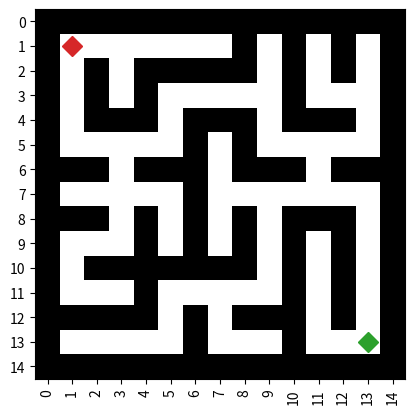

This chart was generated by the following Python code: (Note: this script raises an exception after producing the figure.)
import itertools
import random
import numpy as np
from matplotlib import pyplot as plt


# draw the arrow
def plot_path(closelist):
    # p -> q の矢印をプロットする
    for i in range(len(closelist) - 1):
        p = [closelist[i][0], closelist[i][1]]
        q = [closelist[i + 1][0], closelist[i + 1][1]]
        print(p)
        print(q)
        plt.quiver(p[1], p[0], (q[1] - p[1]), (q[0] - p[0]), angles='xy', scale_units='xy', scale=1)
        # plt.quiver(i + 1, 1, 1, 0, angles='xy', scale_units='xy', scale=1)

    plt.show()


# change to np array
def getpath(closelist):
    x = 2
    for i in range(len(closelist)):
        closelist[i] = np.array(closelist[i])


dirs = [(0, 1), (1, 0), (0, -1), (-1, 0)]  # 当前位置四个方向的偏移量
path_maze = []  # 存找到的路径


class Stack:
    def __init__(self):
        self.values = []

    def push(self, value):
        self.values.append(value)

    def pop(self):
        return self.values.pop()

    def is_empty(self):
        return self.size() == 0

    def size(self):
        return len(self.values)

    def peak(self):
        return self.values[self.size() - 1]


def mark(maze, pos):  # 给迷宫maze的位置pos标"2"表示“倒过了”
    maze[pos[0]][pos[1]] = 2


def passable(maze, pos):  # 检查迷宫maze的位置pos是否可通行
    return maze[pos[0]][pos[1]] == 0


def dfs(maze, start, end):
    if start == end:  # 若开始位置即为结束位置时，打印位置信息并返回
        print(start)
        return
    openlist = Stack()  # 申请一个栈对象,栈的实现请查看https://blog.csdn.net/weixin_39781462/article/details/82290886
    path = Stack()
    # closelist = []
    mark(maze, start)  # 标记开始位置
    openlist.push((start, 0))  # 开始位置入栈
    while not openlist.is_empty():  # 直到栈内元素为空才出循环
        pos, nxt = openlist.pop()  # 取出栈中元素
        for i in range(nxt, 4):  # 取
            nextp = (pos[0] + dirs[i][0],  # 下一个要处理的位置
                     pos[1] + dirs[i][1])
            if passable(maze, nextp):  # 位置元素满足通过要求
                openlist.push((pos, i + 1))  # 位置入栈--存入栈的是序对(pos.nxt)，其中分支点位置用pos(行列坐标对)表示，nxt是正数表示回溯到该位置后需要探索的下一位置方向
                mark(maze, nextp)  # 标记位置
                ##### chenge #####
                plt.quiver(pos[1], pos[0], (nextp[1] - pos[1]), (nextp[0] - pos[0]), angles='xy', scale_units='xy', scale=1)
                ##### chenge #####
                # plt.quiver(p[1], p[0], (q[1] - p[1]), (q[0] - p[0]), angles='xy', scale_units='xy', scale=1)
                openlist.push((nextp, 0))  # 位置入栈
                if nextp == end:  # 位置为end时，输出栈内元素，即为寻找的路径
                    while not openlist.is_empty():
                        path.push(openlist.peak())
                        openlist.pop()
                    break  # 退出内层循环，下次迭代将以新栈顶为当前位置继续
    while not path.is_empty():
        # print(closelist.pop()[0])
        closelist.append(tuple(path.pop()[0]))

    return


def make_maze(height, width):
    maze = np.zeros((height, width), dtype=int)

    # 上下左右の壁を設定
    maze[0, :] = 1
    maze[-1, :] = 1
    maze[:, 0] = 1
    maze[:, -1] = 1

    all_points = list(itertools.product(range(2, height - 2, 2), range(2, width - 2, 2)))

    while all_points:  # while all_points have element
        point = random.choice(all_points)
        wall_points = extend_wall(maze, point)
        for wp in wall_points:
            all_points.remove(wp)

    return maze


def extend_wall(maze, start):
    # left, right, up, down
    d_mat = np.array([[0, -2], [0, 2], [-2, 0], [2, 0]])
    wall_points = [start, ]
    wall_points_stack = [start, ]
    maze[start] = -1
    current = np.array(start)
    while True:
        next_v = np.array([maze[tuple(p)] for p in (current + d_mat)])
        if np.all(next_v == -1):
            current = np.array(wall_points_stack.pop())
            continue
        else:
            d_idx = random.choice(np.where(next_v != -1)[0])
            maze[tuple(current + (d_mat[d_idx] // 2))] = -1
            p = tuple(current + d_mat[d_idx])
            if maze[p] == 1:
                break
            maze[p] = -1
            wall_points.append(p)
            wall_points_stack.append(p)
            current = current + d_mat[d_idx]

    maze[maze == -1] = 1
    return wall_points


def plot_maze(maze_map, save_file=None):
    height, width = maze_map.shape
    plt.imshow(maze_map, cmap="binary")
    plt.xticks(rotation=90)
    plt.xticks(np.arange(width), np.arange(width))
    plt.yticks(np.arange(height), np.arange(height))

    plt.gca().set_aspect('equal')
    if save_file is not None:
        plt.savefig(save_file)
    else:
        # plt.show()
        pass


def plot_startandgoal(maze_map):
    start = (1, 1)
    goal = (13, 13)
    plt.plot(start[1], start[0], "D", color="tab:red", markersize=10)
    plt.plot(goal[1], goal[0], "D", color="tab:green", markersize=10)


if __name__ == "__main__":

    height = 15
    width = 15
    closelist = []
    start = (1, 1)
    end = (13, 13)
    while True:
        maze = make_maze(height, width)
        plot_maze(maze)
        plot_startandgoal(maze)
        if input("この迷路を保存しますか？ (y/n) >> ") == "y":
            name = input("迷路の名前(.txtを除く) >> ")
            np.savetxt(f"{name}.txt", maze, fmt="%d")
            plot_maze(maze, save_file=f"{name}.png")
            print(f"作成した迷路を{name}.pngと{name}.txtに保存しました．")
        print()
        if input("同じ条件でもう一度迷路を生成しますか？ (y/n) >> ") == "y":
            continue
        else:
            break

    # plt.show()
    dfs(maze, start, end)

    print(closelist)

    getpath(closelist)

    # plot_path(closelist)

    plt.show()
    # plot_path(closelist)